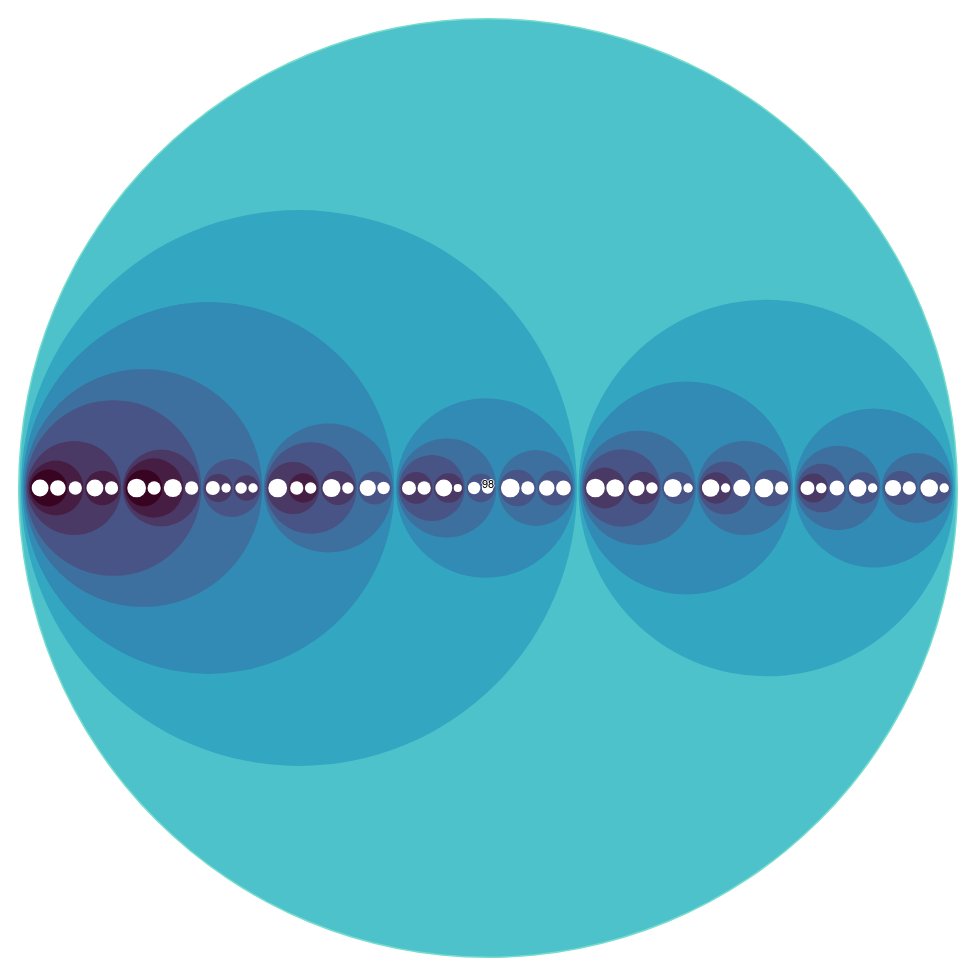
D3 v4 page, settled after 480 driven frames (8 s of simulated time); the page loaded 1 data file(s).


	var div = d3.select("body").append("div")
	    .attr("class", "tooltip")
	    .style("opacity", 0);
var svg = d3.select("svg"),
    margin = 20,
    diameter = +svg.attr("width"),
    g = svg.append("g").attr("transform", "translate(" + diameter / 2 + "," + diameter / 2 + ")");

var color = d3.scaleLinear()
    .domain([-1, 5])
    .range(["hsl(152,80%,80%)", "hsl(228,30%,40%)"])
    .interpolate(d3.interpolateHcl);

var pack = d3.pack()
    .size([diameter - margin, diameter - margin])
    .padding(2);

d3.json("d3-dendrogram.json", function(error, root) {
  if (error) throw error;

  root = d3.hierarchy(root)
      .sum(function(d) { return d.size; })
      .sort(function(a, b) { return b.value - a.value; });

  var focus = root,
      nodes = pack(root).descendants(),
      view;

  var circle = g.selectAll("circle")
    .data(nodes)
    .enter().append("circle")
      .attr("class", function(d) { return d.parent ? d.children ? "node" : "node node--leaf" : "node node--root"; })
      .style("fill", function(d) { return d.children ? color(d.depth) : null; })
      .on("click", function(d) { if (focus !== d) zoom(d), d3.event.stopPropagation(); });

  var text = g.selectAll("text")
    .data(nodes)
    .enter().append("text")
      .attr("class", "label")
      .style("fill-opacity", function(d) { return d.parent === root ? 1 : 0; })
      .style("display", function(d) { return d.parent === root ? "inline" : "none"; })
      .text(function(d) { return d.data.node_id; });

  var node = g.selectAll("circle,text");

  svg

      .on("click", function() { zoom(root); });

  zoomTo([root.x, root.y, root.r * 2 + margin]);

  function zoom(d) {
    var focus0 = focus; focus = d;

    var transition = d3.transition()
        .duration(d3.event.altKey ? 7500 : 750)
        .tween("zoom", function(d) {
          var i = d3.interpolateZoom(view, [focus.x, focus.y, focus.r * 2 + margin]);
          return function(t) { zoomTo(i(t)); };
        });

    transition.selectAll("text")
      .filter(function(d) { return d.parent === focus || this.style.display === "inline"; })
        .style("fill-opacity", function(d) { return d.parent === focus ? 1 : 0; })
        .on("start", function(d) { if (d.parent === focus) this.style.display = "inline"; })
        .on("end", function(d) { if (d.parent !== focus) this.style.display = "none"; });
  }

  function zoomTo(v) {
    var k = diameter / v[2]; view = v;
    node.attr("transform", function(d) { return "translate(" + (d.x - v[0]) * k + "," + (d.y - v[1]) * k + ")"; });
    circle.attr("r", function(d) { return d.r * k; });
  }
});



### data: d3-dendrogram.json
{
 "children": [
  {
   "children": [
    "{... 3 keys}",
    "{... 3 keys}"
   ],
   "node_id": 98,
   "size": "10-10-11-11-12-12-12-13-13-13-13-14-14-1…"
  }
 ],
 "name": "Root1"
}